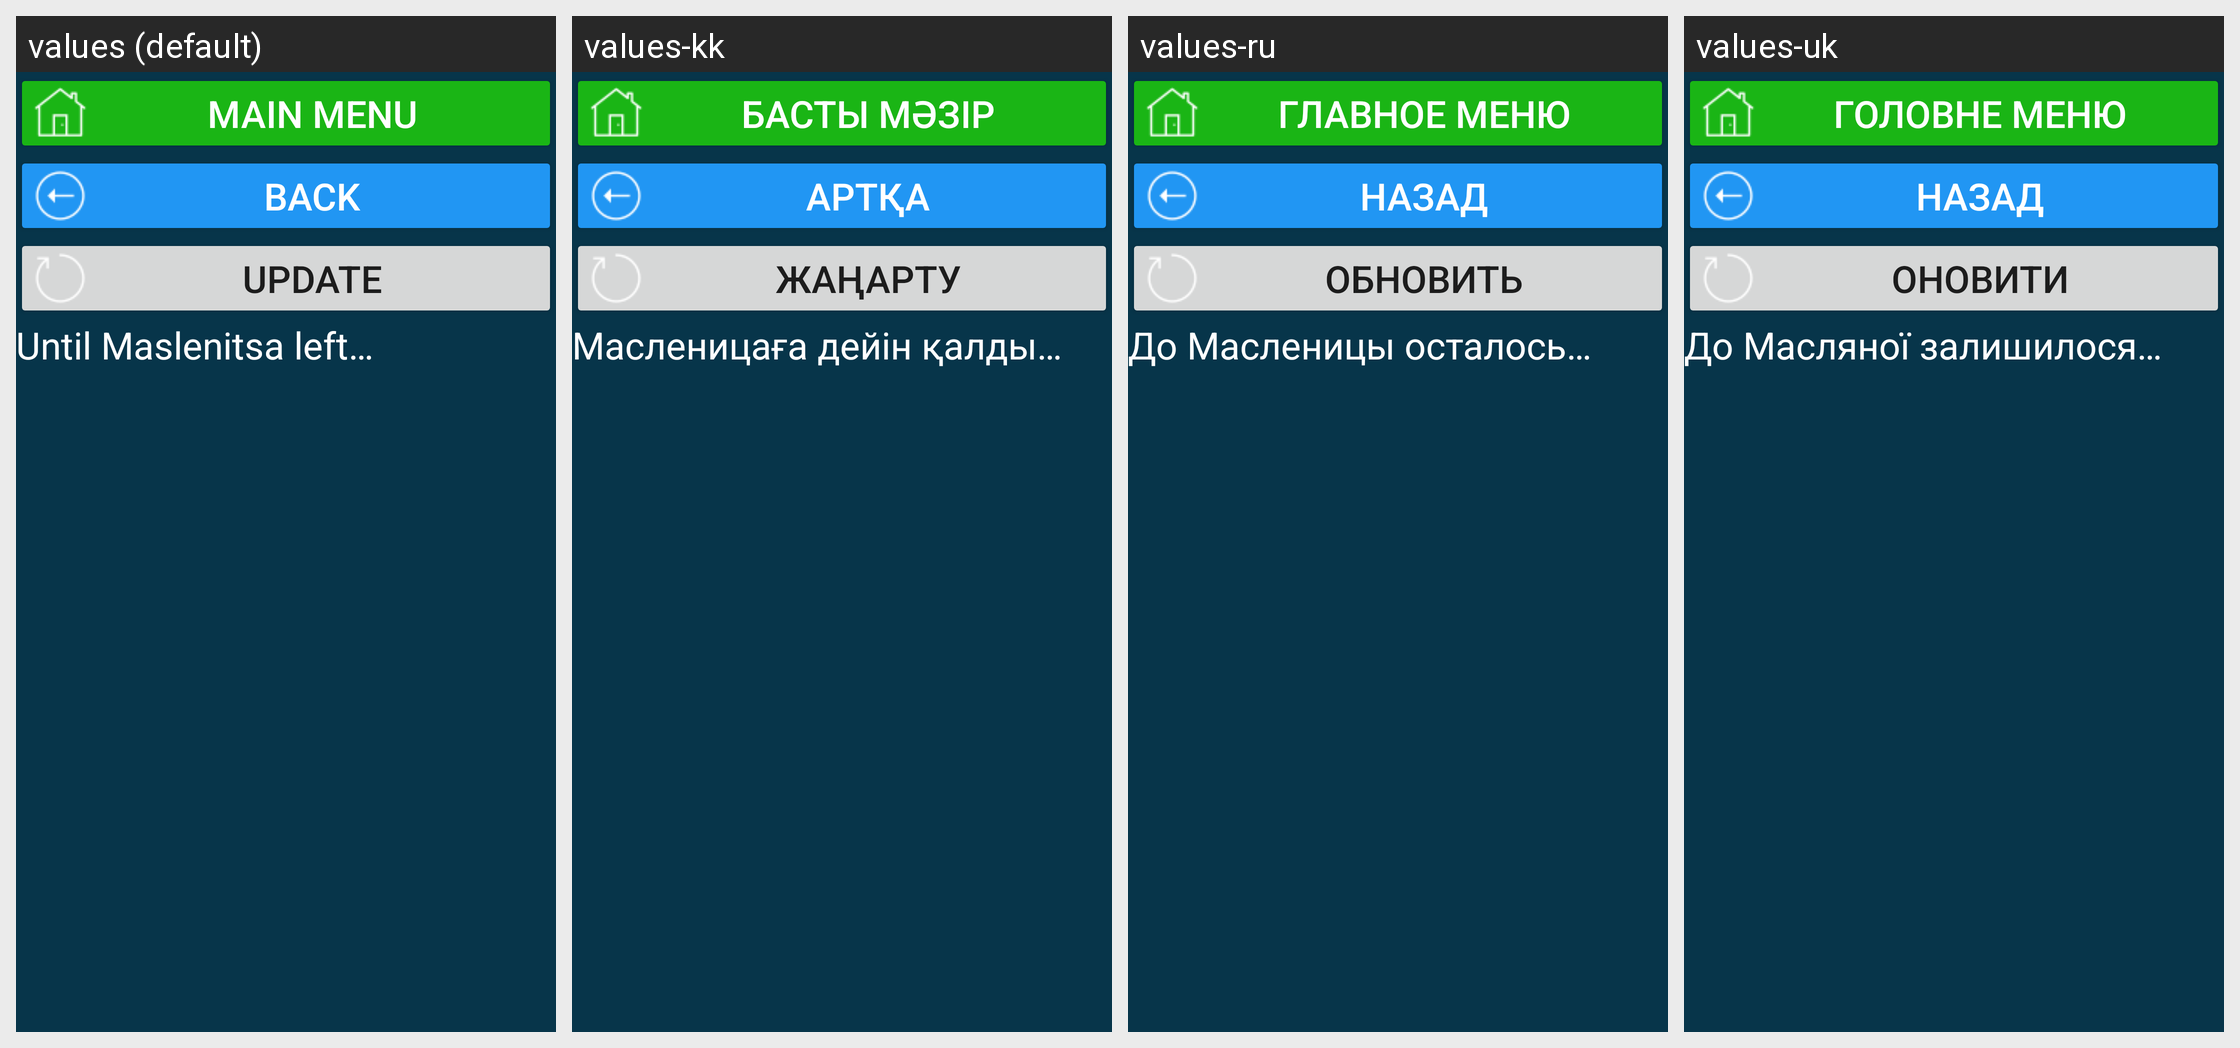

Here is an Android app screen in its default locale and in the app's own translations. Write out the translated-string differences for the strings that appear on this screen.
Android screen res/layout/activity_ru_hol_maslenica.xml rendered under 4 locales, left to right: values (default), values-kk, values-ru, values-uk. Device: Nexus 5 (rendered at 1080×1920; each locale shown at half size, 540×960, under a caption strip naming it); theme Theme.CalculatorData.
Other locales in the repository, not shown: values-de, values-en, values-et, values-fr, values-ruu, values-tr.
Strings drawn on this screen, with the default value and each locale's value (text and hints the layout hard-codes, and strings that could not be matched under every locale, appear in the picture but are not listed):

main_menu
  values: main menu
  values-kk: Басты мәзір
  values-ru: главное меню
  values-uk: Головне меню

b_back_to_holidays_act
  values: back
  values-kk: артқа
  values-ru: назад
  values-uk: назад

res_b_update
  values: Update
  values-kk: Жаңарту
  values-ru: Обновить
  values-uk: Оновити

res_do_maslenicy
  values: Until Maslenitsa left…
  values-kk: Масленицаға дейін қалды…
  values-ru: До Масленицы осталось…
  values-uk: До Масляної залишилося…
